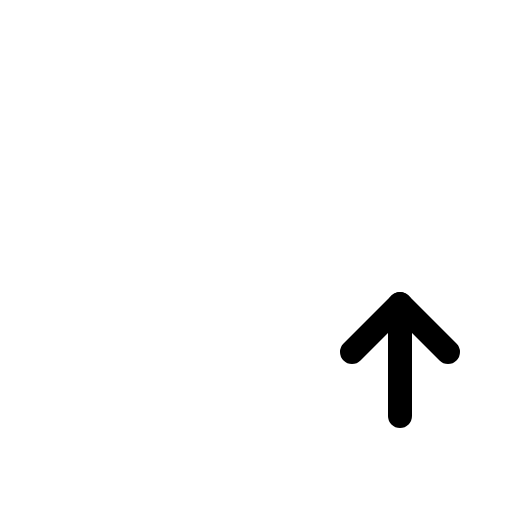
t = 0.00 s
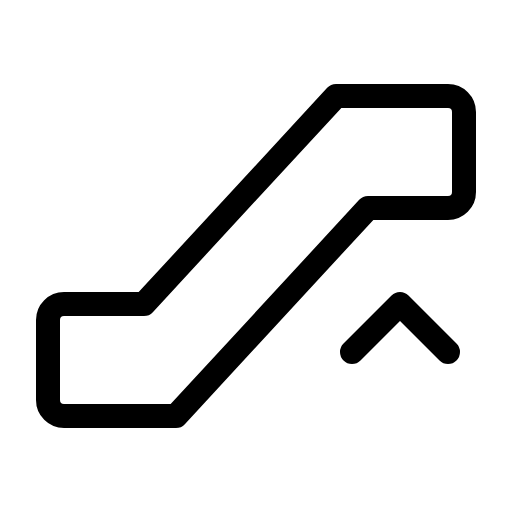
t = 0.60 s
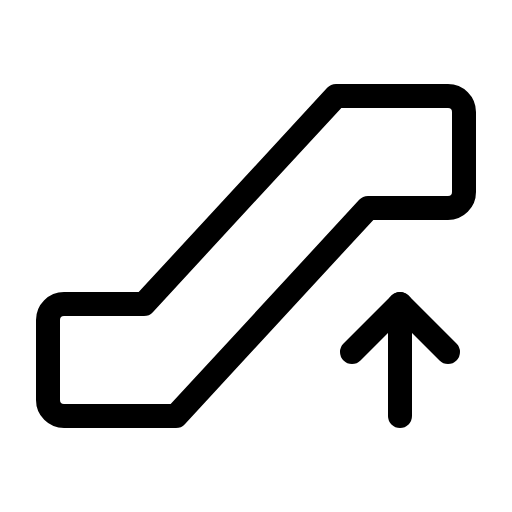
t = 0.98 s
t = 1.35 s: frame unchanged from t = 0.98 s, image omitted
t = 1.73 s: frame unchanged from t = 0.98 s, image omitted

The animated SVG that drew these frames (rendered in a browser with its animation timeline set to each time). Animation: 1 CSS @keyframes rule; one cycle of 2.10 s, repeats indefinitely.

<svg xmlns="http://www.w3.org/2000/svg" viewBox="0 0 256 256">
  <style>
    .draw-line {
      stroke-dasharray: 2000;
      stroke-dashoffset: 0;
    }
    svg:hover .draw-line {
      animation: phosphor-draw-in 1.5s ease-in-out infinite;
    }
    @keyframes phosphor-draw-in {
      0%   { stroke-dashoffset: 2000; }
      100% { stroke-dashoffset: 0; }
    }
  </style><rect width="256" height="256" fill="none"/><path d="M32,208H88l96-104h40a8,8,0,0,0,8-8V56a8,8,0,0,0-8-8H168L72,152H32a8,8,0,0,0-8,8v40A8,8,0,0,0,32,208Z" fill="none" stroke="currentColor" stroke-linecap="round" stroke-linejoin="round" stroke-width="12" class="draw-line" pathLength="1" style="animation-delay: 0s"/><polyline points="176 176 200 152 224 176" fill="none" stroke="currentColor" stroke-linecap="round" stroke-linejoin="round" stroke-width="12" class="draw-line" pathLength="1" style="animation-delay: 0.3s"/><line x1="200" y1="152" x2="200" y2="208" fill="none" stroke="currentColor" stroke-linecap="round" stroke-linejoin="round" stroke-width="12" class="draw-line" pathLength="1" style="animation-delay: 0.6s"/></svg>
